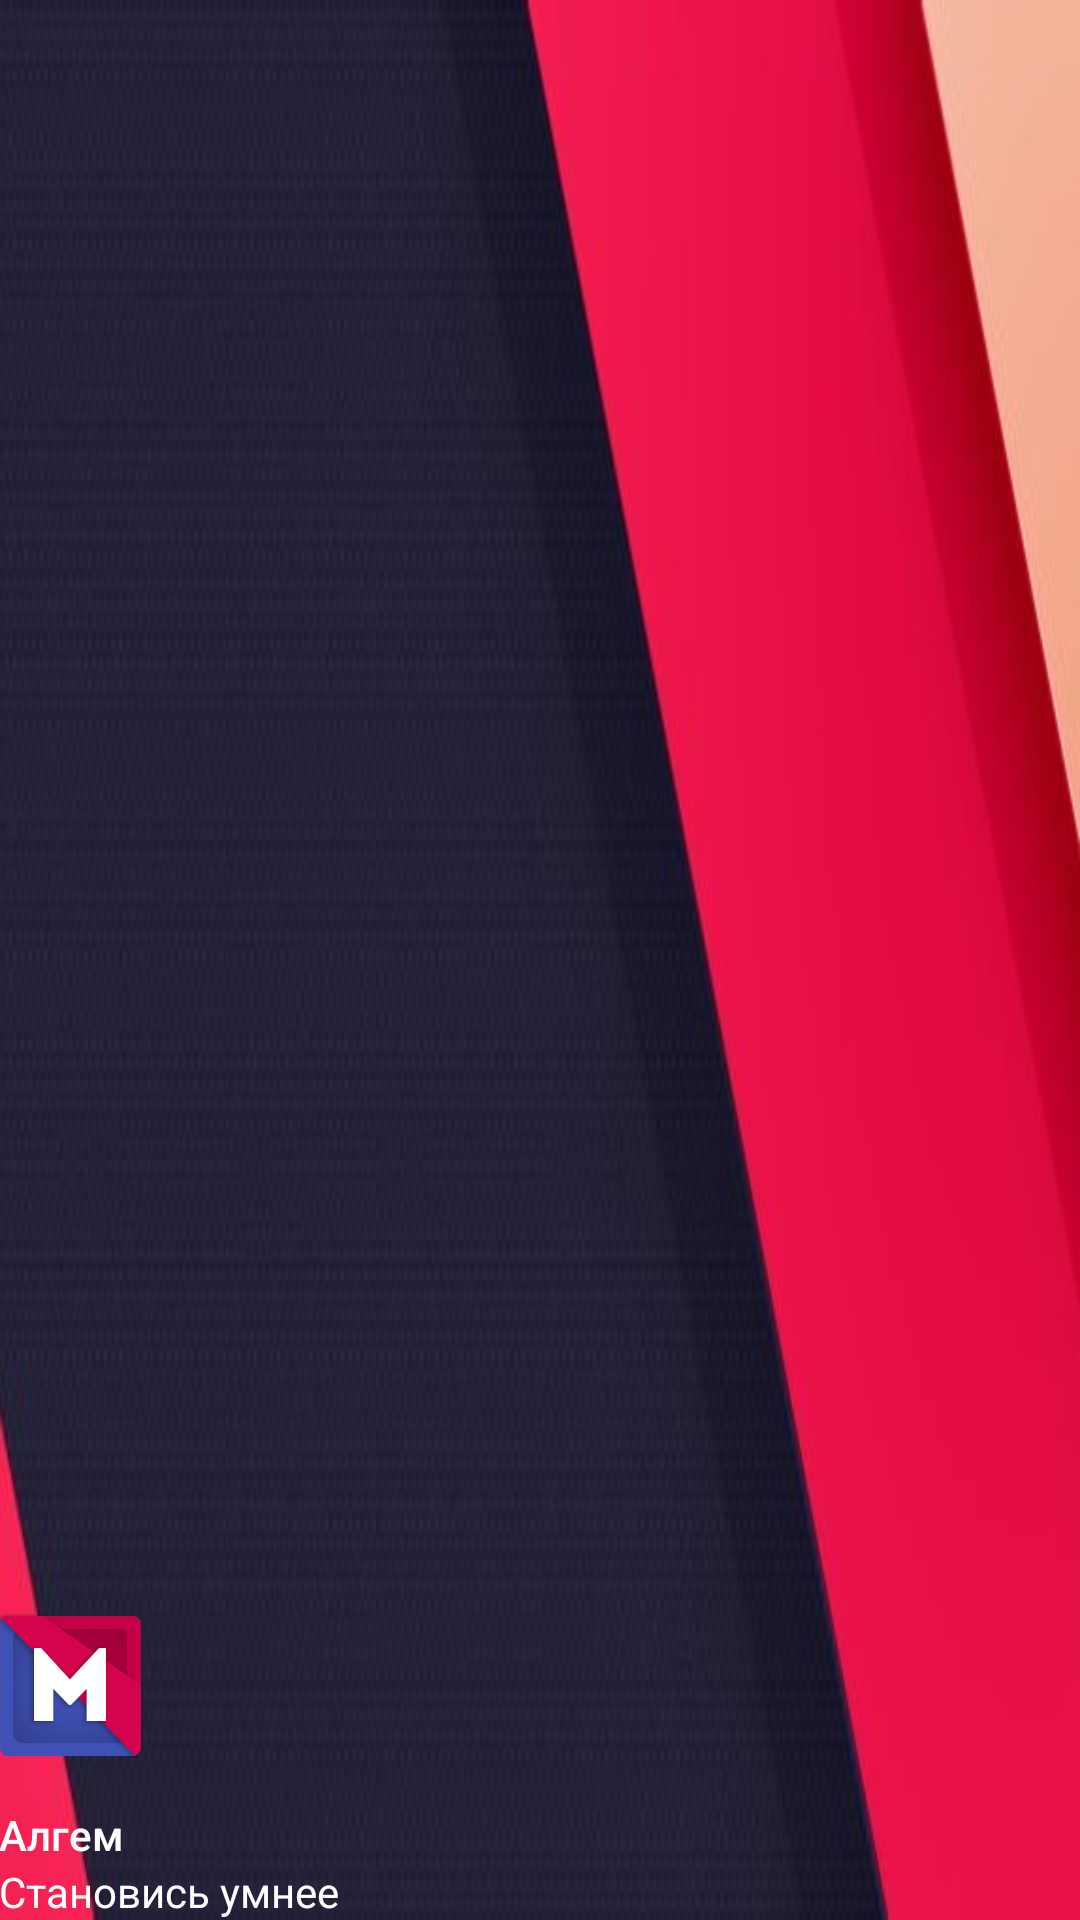

The Android layout XML behind this screen, and the referenced resources:
<!-- AndroidManifest.xml: application theme AppTheme -->
<!-- res/layout/nav_header_main.xml -->
<?xml version="1.0" encoding="utf-8"?>
<LinearLayout xmlns:android="http://schemas.android.com/apk/res/android"
    android:layout_width="match_parent"
    android:layout_height="180dp"
    android:background="@mipmap/bckgr"
    android:paddingBottom="@dimen/activity_vertical_margin"
    android:paddingLeft="@dimen/activity_horizontal_margin"
    android:paddingRight="@dimen/activity_horizontal_margin"
    android:paddingTop="@dimen/activity_vertical_margin"
    android:theme="@style/ThemeOverlay.AppCompat.Dark"
    android:orientation="vertical"
    android:gravity="bottom">

    <ImageView
        android:layout_width="wrap_content"
        android:layout_height="wrap_content"
        android:src="@mipmap/ic_launcher"
        android:layout_marginBottom="16dp"/>
    <TextView
        android:layout_width="match_parent"
        android:layout_height="wrap_content"
        android:text="@string/app_name"
        android:textAppearance="@style/TextAppearance.AppCompat.Body2"/>
    <TextView
        android:layout_width="match_parent"
        android:layout_height="wrap_content"
        android:text="@string/beSmart"
        android:textAppearance="@style/TextAppearance.AppCompat.Body1"/>
</LinearLayout>
<!-- resources referenced by this layout -->
<resources>
  <!-- mipmap bckgr: png bitmap (mipmap-xxxhdpi, 458954 bytes) -->
  <!-- mipmap ic_launcher: png bitmap (mipmap-hdpi, 36082 bytes) -->
  <string name="app_name">Алгем</string>
  <string name="beSmart">Становись умнее</string>
  <style name="AppTheme" parent="@style/Theme.AppCompat.Light.NoActionBar">
          <item name="drawerArrowStyle">@style/MyDrawerArrowToggle</item>
          <item name="colorPrimary">@color/colorPrimary</item>
          <item name="colorPrimaryDark">@color/colorPrimaryDark</item>
          <item name="colorAccent">@color/colorAccent</item>
      </style>
  <style name="MyDrawerArrowToggle" parent="Widget.AppCompat.DrawerArrowToggle">
          <item name="color">@color/foreground</item>
      </style>
  <color name="colorPrimary">#3F51B5</color>
  <color name="colorPrimaryDark">#303F9F</color>
  <color name="colorAccent">#FF4081</color>
  <color name="foreground">@android:color/white</color>
</resources>
